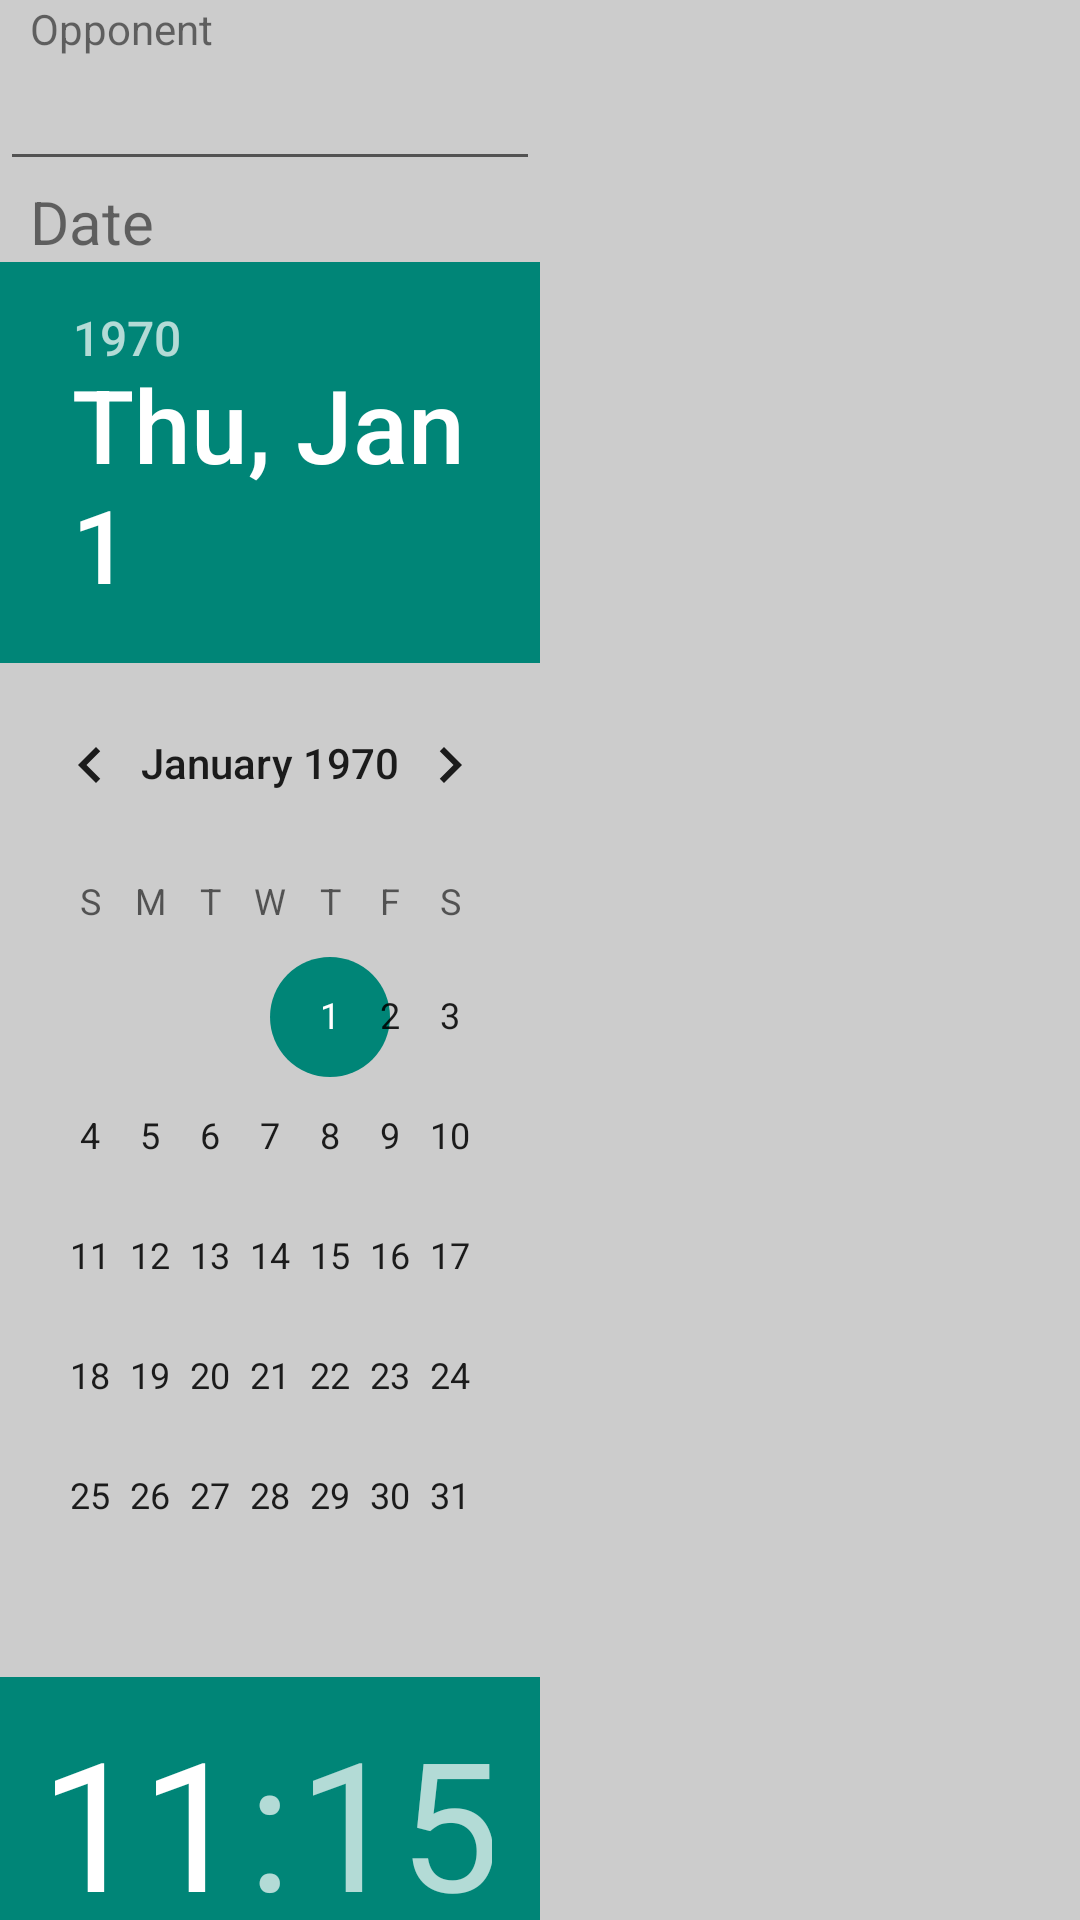

Produce the Android XML layout that renders to this screen, including the resource entries it uses.
<!-- AndroidManifest.xml: application theme AppTheme -->
<!-- res/layout/activity_new_game.xml -->
<LinearLayout xmlns:android="http://schemas.android.com/apk/res/android"
    xmlns:tools="http://schemas.android.com/tools"
    android:layout_width="match_parent"
    android:layout_height="match_parent"
    android:background="#FFCCCCCC"
    android:orientation="horizontal"
    tools:context=".NewGame">

    <LinearLayout
        android:layout_width="0dp"
        android:layout_height="wrap_content"
        android:layout_weight="1"
        android:orientation="vertical">

        <TextView
            android:id="@+id/lbl_1"
            android:layout_width="wrap_content"
            android:layout_height="wrap_content"
            android:paddingLeft="10dp"
            android:text="Opponent" />

        <EditText
            android:id="@+id/editText"
            android:layout_width="match_parent"
            android:layout_height="wrap_content" />

        <TextView
            android:id="@+id/lbl_2"
            android:layout_width="wrap_content"
            android:layout_height="wrap_content"
            android:paddingLeft="10dp"
            android:text="Date"
            android:textSize="20dp" />

        <DatePicker
            android:id="@+id/dpDate"
            android:layout_width="wrap_content"
            android:layout_height="wrap_content" />

        <TextView
            android:id="@+id/lbl_3"
            android:layout_width="wrap_content"
            android:layout_height="wrap_content"
            android:layout_weight="1"
            android:paddingLeft="10dp"
            android:text="Time"
            android:textAppearance="?android:attr/textAppearanceLarge" />

        <TimePicker
            android:id="@+id/tpTimeOfGame"
            android:layout_width="wrap_content"
            android:layout_height="wrap_content" />

        <Button
            android:id="@+id/btn_plus_minus"
            android:layout_width="wrap_content"
            android:layout_height="fill_parent"
            android:layout_weight="1"
            android:onClick="addGame"
            android:text="Add game"
            android:textSize="30dp" />

    </LinearLayout>

    <LinearLayout
        android:layout_width="0dp"
        android:layout_height="wrap_content"
        android:layout_gravity="top"
        android:layout_weight="1">

        <ListView
            android:id="@+id/listViewTeams"
            android:layout_width="fill_parent"
            android:layout_height="wrap_content" />
    </LinearLayout>
</LinearLayout>
<!-- resources referenced by this layout -->
<resources>
  <style name="AppTheme" parent="Base.Theme.AppCompat.Light.DarkActionBar">
          
      </style>
</resources>
